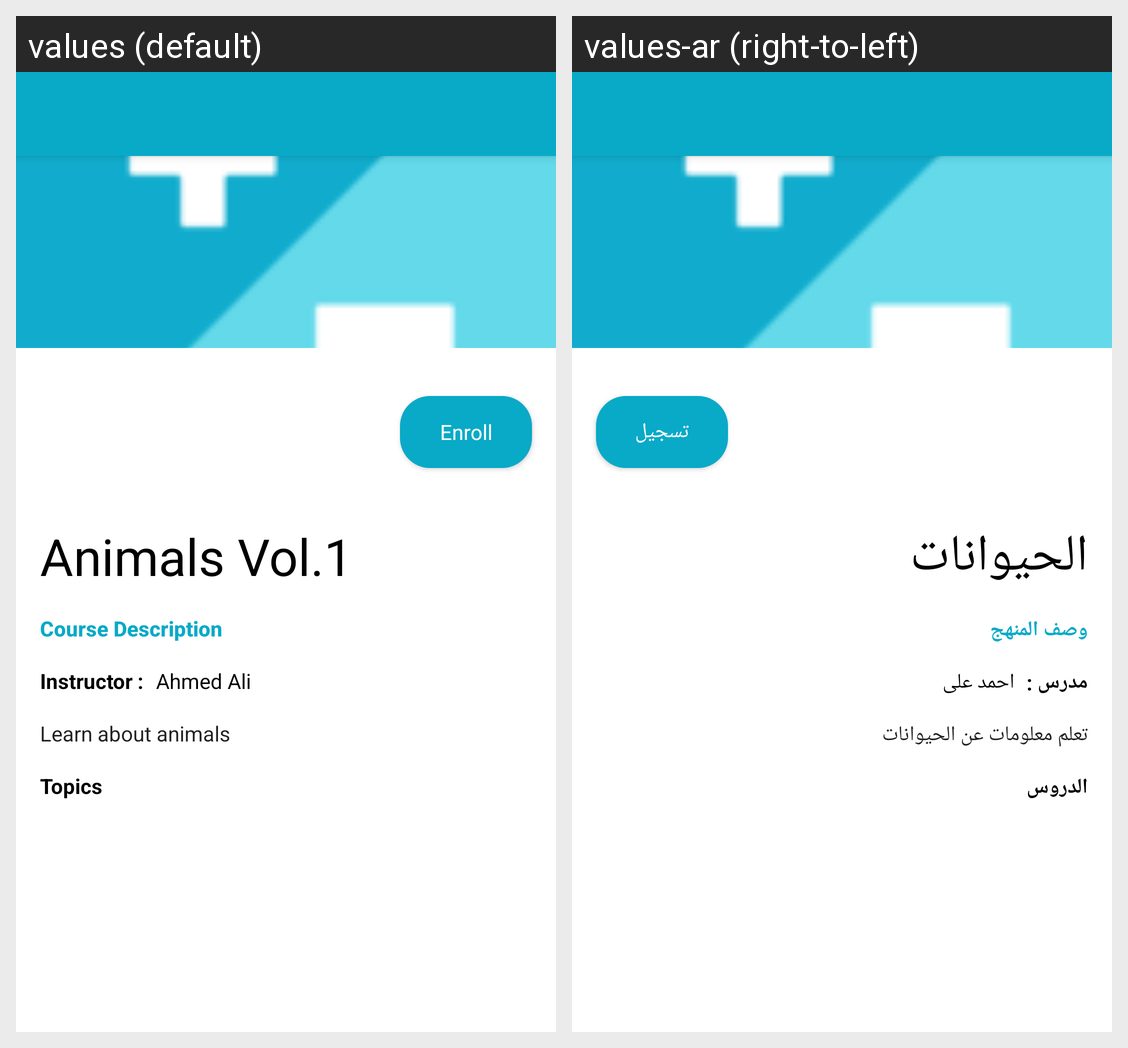

Locale-by-locale string values for the Android screen shown in this grid:
Android screen res/layout/activity_course_description.xml rendered under 2 locales, left to right: values (default), values-ar (right-to-left). Device: Nexus 5 (rendered at 1080×1920; each locale shown at half size, 540×960, under a caption strip naming it); theme AppTheme.
Strings drawn on this screen, with the default value and each locale's value (text and hints the layout hard-codes, and strings that could not be matched under every locale, appear in the picture but are not listed):

CourseName
  values: Animals Vol.1
  values-ar: الحيوانات

CourseDescription
  values: Course Description
  values-ar: وصف المنهج

instructor
  values: Instructor :
  values-ar: مدرس :

TeacherName
  values: Ahmed Ali
  values-ar: احمد على

CourseDescriptionBody
  values: Learn about animals
  values-ar: تعلم معلومات عن الحيوانات

topics_description
  values: Topics
  values-ar: الدروس

enroll
  values: Enroll
  values-ar: تسجيل
